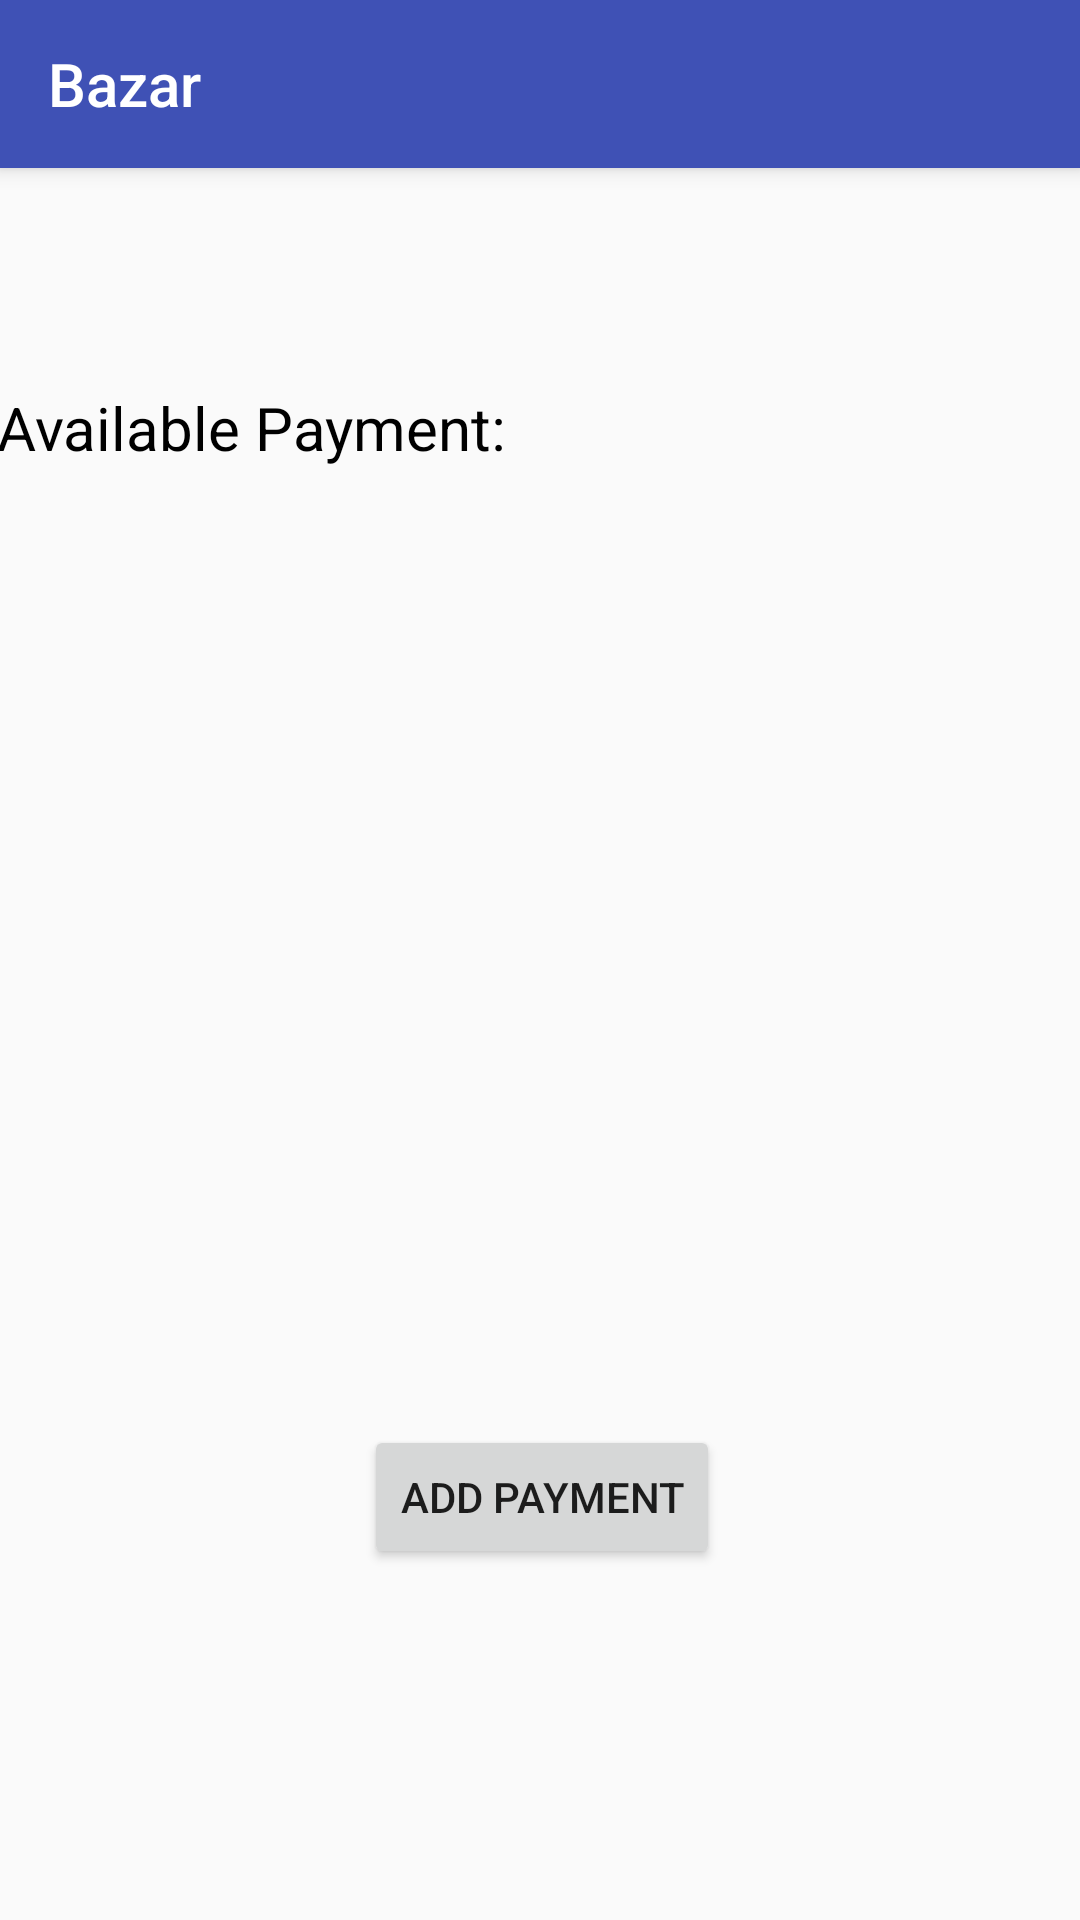

Produce the Android XML layout that renders to this screen, including the resource entries it uses.
<!-- AndroidManifest.xml: application theme Theme.AppCompat.Light.NoActionBar -->
<!-- res/layout/activity_payment_screen.xml -->
<?xml version="1.0" encoding="utf-8"?>
<android.support.constraint.ConstraintLayout xmlns:android="http://schemas.android.com/apk/res/android"
    xmlns:app="http://schemas.android.com/apk/res-auto"
    xmlns:tools="http://schemas.android.com/tools"
    android:id="@+id/constraintLayout2"
    android:layout_width="match_parent"
    android:layout_height="match_parent"
    tools:context=".paymentScreen">

    <include
        android:id="@+id/include5"
        layout="@layout/toolbar_with_slidermenu" />

    <android.support.constraint.ConstraintLayout
        android:layout_width="395dp"
        android:layout_height="543dp"
        android:layout_marginStart="8dp"
        android:layout_marginEnd="8dp"
        android:layout_marginBottom="8dp"
        app:layout_constraintBottom_toBottomOf="parent"
        app:layout_constraintEnd_toEndOf="parent"
        app:layout_constraintStart_toStartOf="parent">

        <android.support.v7.widget.RecyclerView
            android:id="@+id/recyclerView"
            android:layout_width="373dp"
            android:layout_height="266dp"
            android:layout_marginStart="8dp"
            android:layout_marginEnd="8dp"
            android:layout_marginBottom="192dp"
            app:layout_constraintBottom_toBottomOf="parent"
            app:layout_constraintEnd_toEndOf="parent"
            app:layout_constraintHorizontal_bias="0.0"
            app:layout_constraintStart_toStartOf="parent" />

        <TextView
            android:id="@+id/textView3"
            android:layout_width="wrap_content"
            android:layout_height="wrap_content"
            android:layout_marginStart="16dp"
            android:layout_marginTop="40dp"
            android:text="Available Payment:"
            android:textColor="@color/headlines"
            android:textSize="20dp"
            app:layout_constraintStart_toStartOf="parent"
            app:layout_constraintTop_toTopOf="parent" />

        <Button
            android:id="@+id/button3"
            android:layout_width="wrap_content"
            android:layout_height="wrap_content"
            android:layout_marginStart="8dp"
            android:layout_marginTop="8dp"
            android:layout_marginEnd="8dp"
            android:layout_marginBottom="8dp"
            android:text="Add Payment"
            app:layout_constraintBottom_toBottomOf="parent"
            app:layout_constraintEnd_toEndOf="parent"
            app:layout_constraintStart_toStartOf="parent"
            app:layout_constraintTop_toTopOf="parent"
            app:layout_constraintVertical_bias="0.789" />
    </android.support.constraint.ConstraintLayout>


</android.support.constraint.ConstraintLayout>
<!-- res/layout/toolbar_with_slidermenu.xml (included above) -->
<?xml version="1.0" encoding="utf-8"?>

<android.support.v7.widget.Toolbar xmlns:android="http://schemas.android.com/apk/res/android"
    android:layout_width="match_parent"
    android:layout_height="?attr/actionBarSize"
    xmlns:app="http://schemas.android.com/apk/res-auto"
    android:background="@color/colorPrimary"
    android:elevation="4dp"
    android:fitsSystemWindows="true"
    android:id="@+id/toolbar"
    android:theme="@style/AppTheme.AppBarOverlay"
    app:popupTheme="@style/ThemeOverlay.AppCompat.Light"
    app:title="Bazar">

</android.support.v7.widget.Toolbar>
<!-- resources referenced by this layout -->
<resources>
  <color name="colorPrimary">#3F51B5</color>
  <color name="headlines">#000000</color>
  <style name="AppTheme.AppBarOverlay" parent="ThemeOverlay.AppCompat.Dark.ActionBar" />
</resources>
